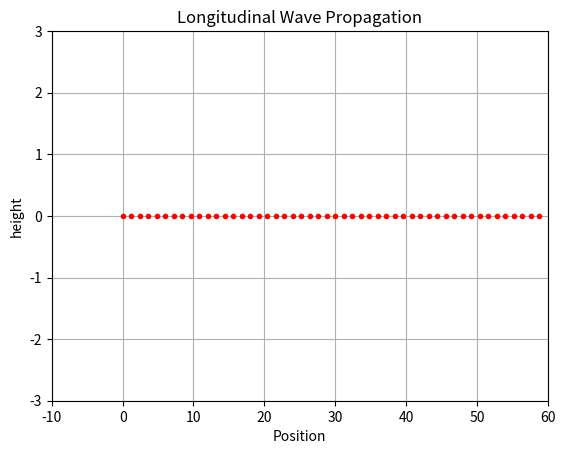

Python code for this plot:
import matplotlib
import matplotlib.pyplot as plt
import numpy as np
from matplotlib.animation import FuncAnimation

fig, ax = plt.subplots()
A=1
w=2
t=0
x=[]
phi=[]
y=[]
k=0.5
l=60
reached=[]
for i in range(0,50):
    y.append(0)
    x.append(i * l/50)
    phi.append(k*x[i])
    reached.append(0)
    
ax.set_ylim(-3, 3)
ax.set_xlim(-10,60)
ax.set_xlabel('Position')
ax.set_ylabel('height')
reached[0] = 1
line,= ax.plot(x, y, 'ro',ms=3) 

def animate(i):
    global t, x, y
    t += 0.1
    for j in range(0, 50):
        if reached[j] == 0:
            
           phi[j] = k*x[j]-w*t
        if phi[j] > 0 and reached[j] == 0:
            reached[j] = 1
        if reached[j] == 1:
           x[j] = A*np.cos(w*t-phi[j])+phi[j]/k
           

    line.set_data(x, y)
    
ani = FuncAnimation(fig, animate, frames=100, interval=100)
        
ax.set_title('Longitudinal Wave Propagation')
plt.grid()
plt.show()
